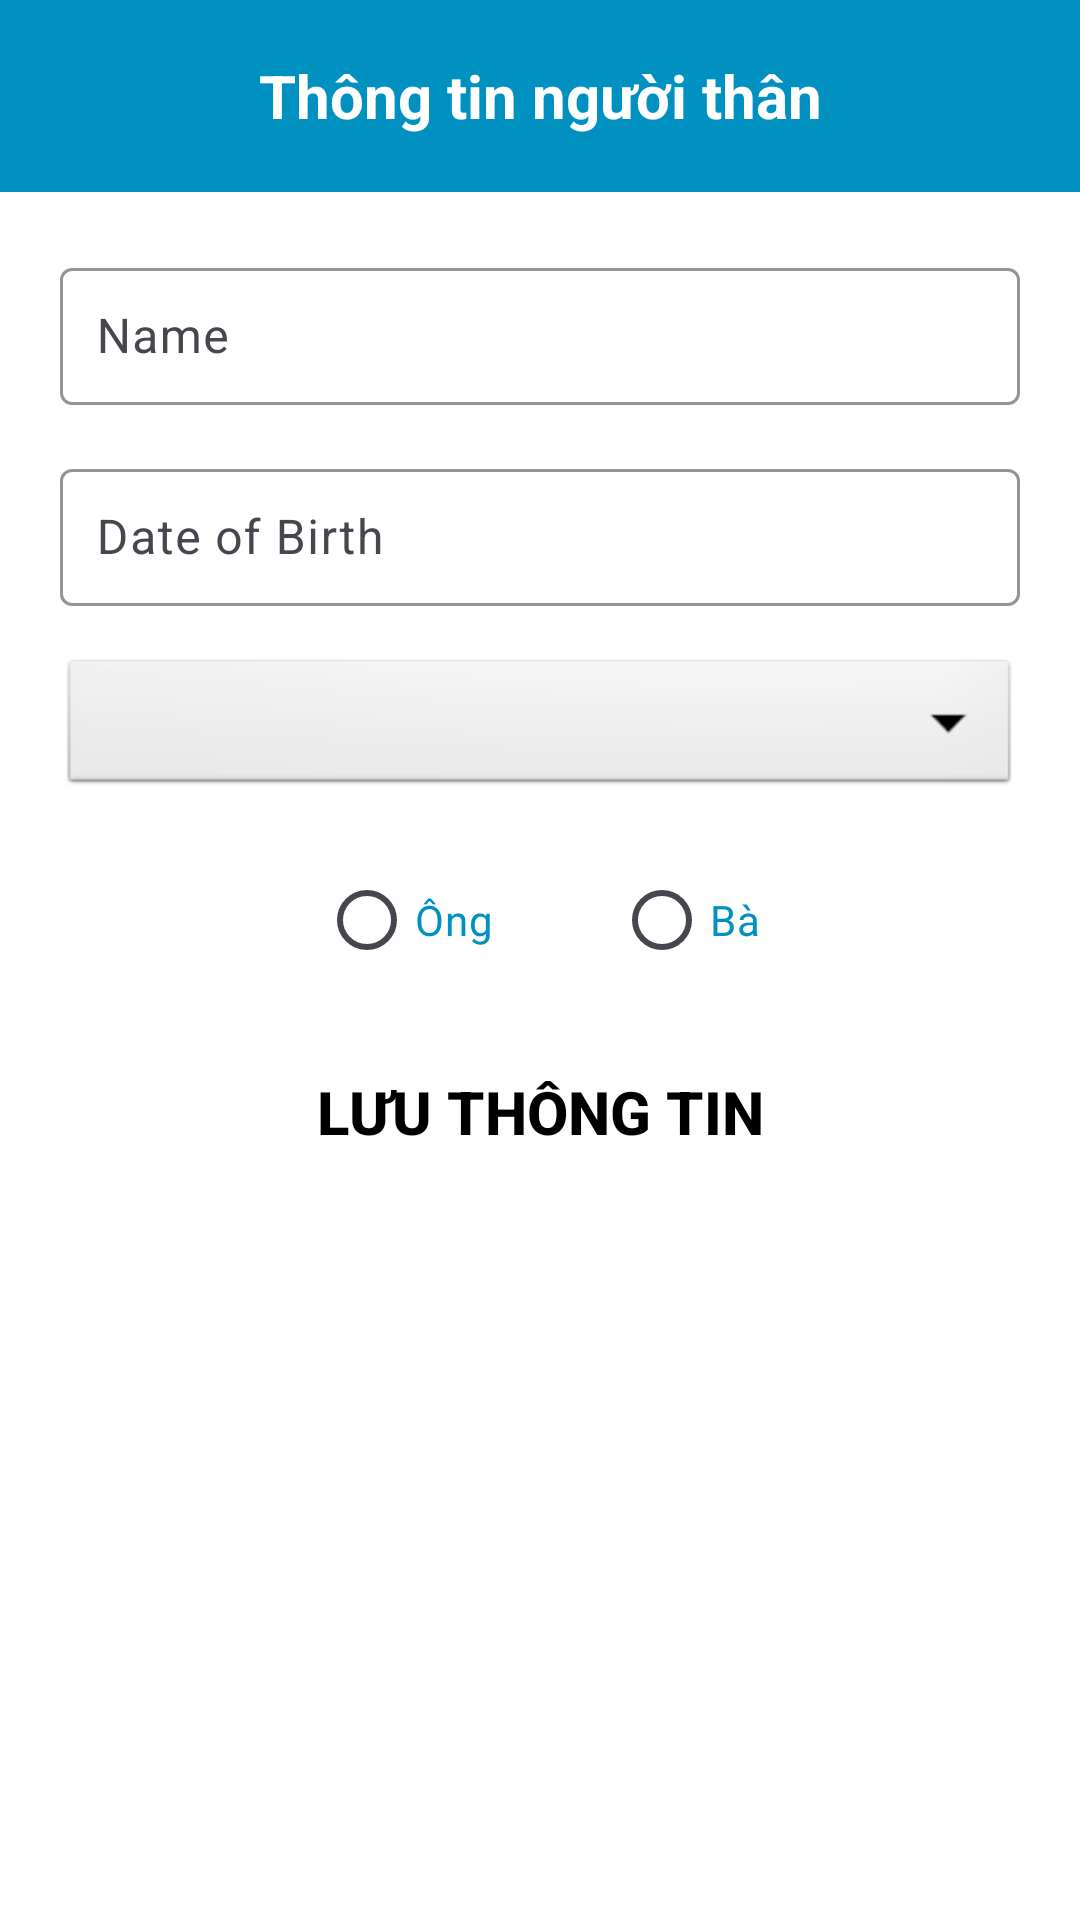

Layout XML and referenced resources for this Android screen:
<!-- AndroidManifest.xml: application theme Theme.NursingHome_Android -->
<!-- res/layout/activity_cai_dat_thong_tin_nguoi_than.xml -->
<?xml version="1.0" encoding="utf-8"?>
<LinearLayout xmlns:android="http://schemas.android.com/apk/res/android"
    xmlns:app="http://schemas.android.com/apk/res-auto"
    xmlns:tools="http://schemas.android.com/tools"
    android:layout_width="match_parent"
    android:orientation="vertical"
    android:layout_height="match_parent"
    tools:context=".usersubactivities.CaiDatThongTinNguoiThanActivity">

    <androidx.appcompat.widget.Toolbar
        android:id="@+id/toolbarCaiDatThongTinNguoiThan"
        android:layout_width="match_parent"
        android:layout_height="?attr/actionBarSize"
        android:background="@color/colorPrimary"
        android:elevation="4dp"
        android:theme="@style/ThemeOverlay.AppCompat.ActionBar">

        <TextView
            android:layout_width="wrap_content"
            android:layout_height="wrap_content"
            android:layout_gravity="center"
            android:text="Thông tin người thân"
            android:textColor="@color/white"
            android:textStyle="bold"
            android:textColorHint="@color/white"
            android:textSize="20dp" />

    </androidx.appcompat.widget.Toolbar>

    <LinearLayout
        android:layout_width="match_parent"
        android:layout_height="wrap_content"
        android:layout_marginLeft="20dp"
        android:layout_marginTop="20dp"
        android:layout_marginRight="20dp"
        android:orientation="vertical">

        <com.google.android.material.textfield.TextInputLayout
            android:layout_width="match_parent"
            android:layout_height="wrap_content"
            android:layout_marginBottom="16dp"
            android:hint="Name"
            app:boxBackgroundColor="@android:color/transparent"
            app:boxStrokeColor="@color/colorPrimary"
            app:hintTextColor="@color/colorPrimary">

            <com.google.android.material.textfield.TextInputEditText
                android:id="@+id/editTextNameCaiDatThongTinNguoiThan"
                android:layout_width="match_parent"
                android:layout_height="wrap_content"
                android:inputType="textPersonName"
                android:padding="12dp"
                android:textColor="@color/colorPrimary" />

        </com.google.android.material.textfield.TextInputLayout>

        <com.google.android.material.textfield.TextInputLayout
            android:layout_width="match_parent"
            android:layout_height="wrap_content"
            android:layout_marginBottom="16dp"
            android:hint="Date of Birth"
            app:boxBackgroundColor="@android:color/transparent"
            app:boxStrokeColor="@color/colorPrimary"
            app:hintTextColor="@color/colorPrimary">

            <com.google.android.material.textfield.TextInputEditText
                android:id="@+id/editTextDateOfBirthCaiDatThongTinNguoiThan"
                android:layout_width="match_parent"
                android:layout_height="wrap_content"
                android:inputType="date"
                android:padding="12dp"
                android:textColor="@color/colorPrimary" />

        </com.google.android.material.textfield.TextInputLayout>

        <Spinner
            android:id="@+id/spinnerRelationshipCaiDatThongTinNguoiThan"
            android:layout_width="match_parent"
            android:layout_height="wrap_content"
            android:layout_marginBottom="16dp"
            android:background="@android:drawable/btn_dropdown"
            android:spinnerMode="dropdown" />

        <RadioGroup
            android:id="@+id/radioGroupGender"
            android:layout_width="match_parent"
            android:layout_height="wrap_content"
            android:layout_marginBottom="16dp"
            android:gravity="center"
            android:orientation="horizontal">

            <RadioButton
                android:id="@+id/radioButtonMaleCaiDatThongTinNguoiThan"
                android:layout_width="wrap_content"
                android:layout_height="wrap_content"
                android:layout_marginRight="40dp"
                android:text="Ông"
                android:textColor="@color/colorPrimary" />

            <RadioButton
                android:id="@+id/radioButtonFemaleCaiDatThongTinNguoiThan"
                android:layout_width="wrap_content"
                android:layout_height="wrap_content"
                android:text="Bà"
                android:textColor="@color/colorPrimary" />
        </RadioGroup>

        <Button
            android:id="@+id/buttonSaveCaiDatThongTinNguoiThan"
            android:layout_width="match_parent"
            android:layout_height="wrap_content"
            android:background="@drawable/custom_button"
            android:text="Lưu thông tin"
            android:textSize="20sp"
            android:textStyle="bold" />

    </LinearLayout>
</LinearLayout>
<!-- resources referenced by this layout -->
<resources>
  <color name="colorPrimary">#0091c1</color>
  <color name="white">#FFFFFFFF</color>
  <style name="Theme.NursingHome_Android" parent="Base.Theme.NursingHome_Android" />
  <style name="Base.Theme.NursingHome_Android" parent="Theme.Material3.DayNight.NoActionBar">
          
          
          <item name="colorPrimary">@color/colorPrimary</item>
          <item name="colorPrimaryDark">@color/white</item>
  
          
          <item name="android:textColor">#000000</item>
          <item name="android:windowBackground">@color/colorBackground</item>
      </style>
  <color name="colorBackground">#FFFFFF</color>
</resources>
